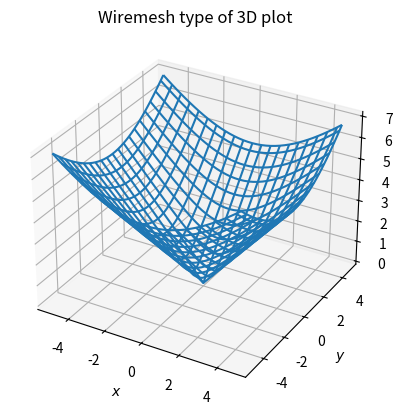

The script that saved this image:
from mpl_toolkits.mplot3d import axes3d
import matplotlib.pyplot as plt
import numpy as np

fig = plt.figure()
ax = fig.add_subplot(111, projection='3d')

a = np.arange(-5, 5, 0.25)
b = np.arange(-5, 5, 0.25)
x, y = np.meshgrid(a, b)
z = np.sqrt(x**2 + y**2)

ax.plot_wireframe(x, y, z, rstride=2, cstride=2)

ax.set_xlabel('$x$')
ax.set_ylabel('$y$')
ax.set_zlabel('$z = \sqrt{x^{2}+y^{2}}$')
ax.set_title('Wiremesh type of 3D plot')

plt.show()

